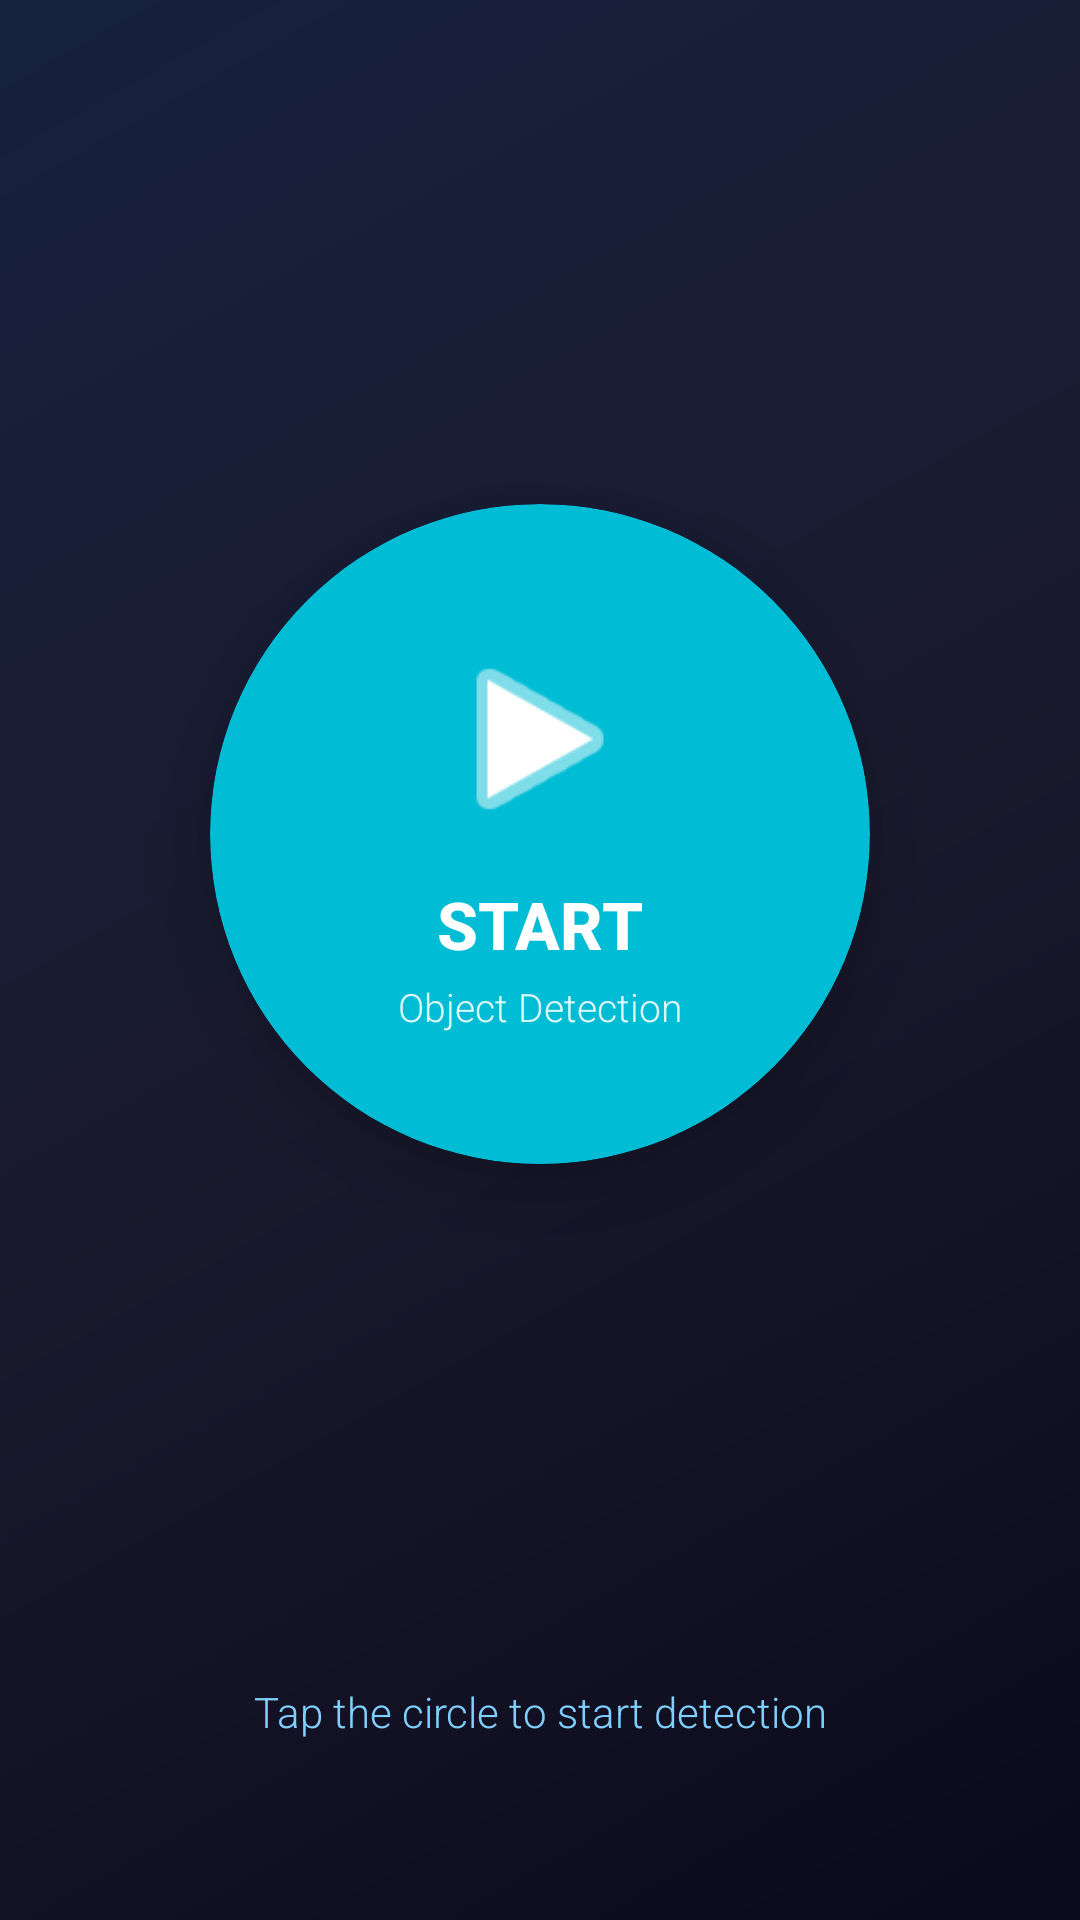

Reconstruct the res/layout file that produces this screen, plus the resources it refers to.
<!-- AndroidManifest.xml: application theme Theme.Object_Detection_App -->
<!-- res/layout/activity_main.xml -->
<?xml version="1.0" encoding="utf-8"?>
<androidx.constraintlayout.widget.ConstraintLayout
    xmlns:android="http://schemas.android.com/apk/res/android"
    xmlns:app="http://schemas.android.com/apk/res-auto"
    android:layout_width="match_parent"
    android:layout_height="match_parent"
    android:background="@drawable/gradient_background">

    
    <com.google.android.material.card.MaterialCardView
        android:id="@+id/btnStart"
        android:layout_width="220dp"
        android:layout_height="220dp"
        android:clickable="true"
        android:focusable="true"
        app:cardBackgroundColor="#00BCD4"
        app:cardCornerRadius="110dp"
        app:cardElevation="15dp"
        app:layout_constraintBottom_toBottomOf="parent"
        app:layout_constraintEnd_toEndOf="parent"
        app:layout_constraintStart_toStartOf="parent"
        app:layout_constraintTop_toTopOf="parent"
        app:layout_constraintVertical_bias="0.4">

        <LinearLayout
            android:layout_width="match_parent"
            android:layout_height="match_parent"
            android:gravity="center"
            android:orientation="vertical">

            
            <ImageView
                android:layout_width="70dp"
                android:layout_height="70dp"
                android:contentDescription="Start Detection"
                android:src="@android:drawable/ic_media_play"
                app:tint="@android:color/white" />

            
            <TextView
                android:layout_width="wrap_content"
                android:layout_height="wrap_content"
                android:layout_marginTop="12dp"
                android:fontFamily="sans-serif-medium"
                android:text="START"
                android:textColor="@android:color/white"
                android:textSize="22sp"
                android:textStyle="bold" />

            
            <TextView
                android:layout_width="wrap_content"
                android:layout_height="wrap_content"
                android:layout_marginTop="4dp"
                android:fontFamily="sans-serif-light"
                android:gravity="center"
                android:text="Object Detection"
                android:textColor="#E0FFFFFF"
                android:textSize="13sp" />

        </LinearLayout>
    </com.google.android.material.card.MaterialCardView>

    
    <TextView
        android:layout_width="wrap_content"
        android:layout_height="wrap_content"
        android:layout_marginBottom="60dp"
        android:fontFamily="sans-serif-light"
        android:gravity="center"
        android:text="Tap the circle to start detection"
        android:textColor="#80D0FF"
        android:textSize="14sp"
        app:layout_constraintBottom_toBottomOf="parent"
        app:layout_constraintEnd_toEndOf="parent"
        app:layout_constraintStart_toStartOf="parent" />

</androidx.constraintlayout.widget.ConstraintLayout>
<!-- resources referenced by this layout -->
<resources>
  <!-- drawable gradient_background (drawable) -->
  <?xml version="1.0" encoding="utf-8"?>
  <shape xmlns:android="http://schemas.android.com/apk/res/android">
      <gradient
          android:angle="135"
          android:startColor="#0A0A1A"
          android:centerColor="#1A1A2E"
          android:endColor="#16213E"
          android:type="linear" />
  </shape>
  <style name="Theme.Object_Detection_App" parent="Theme.MaterialComponents.DayNight.NoActionBar">
          
          <item name="colorPrimary">@color/purple_500</item>
          <item name="colorPrimaryVariant">@color/purple_700</item>
          <item name="colorOnPrimary">@color/white</item>
          <item name="android:statusBarColor">?attr/colorPrimaryVariant</item>
      </style>
  <!-- not gathered from this repository: default colours our renderer supplied (Android Studio template values) -->
  <color name="purple_500">#FF6200EE</color>
  <color name="purple_700">#FF3700B3</color>
  <color name="white">#FFFFFFFF</color>
</resources>
